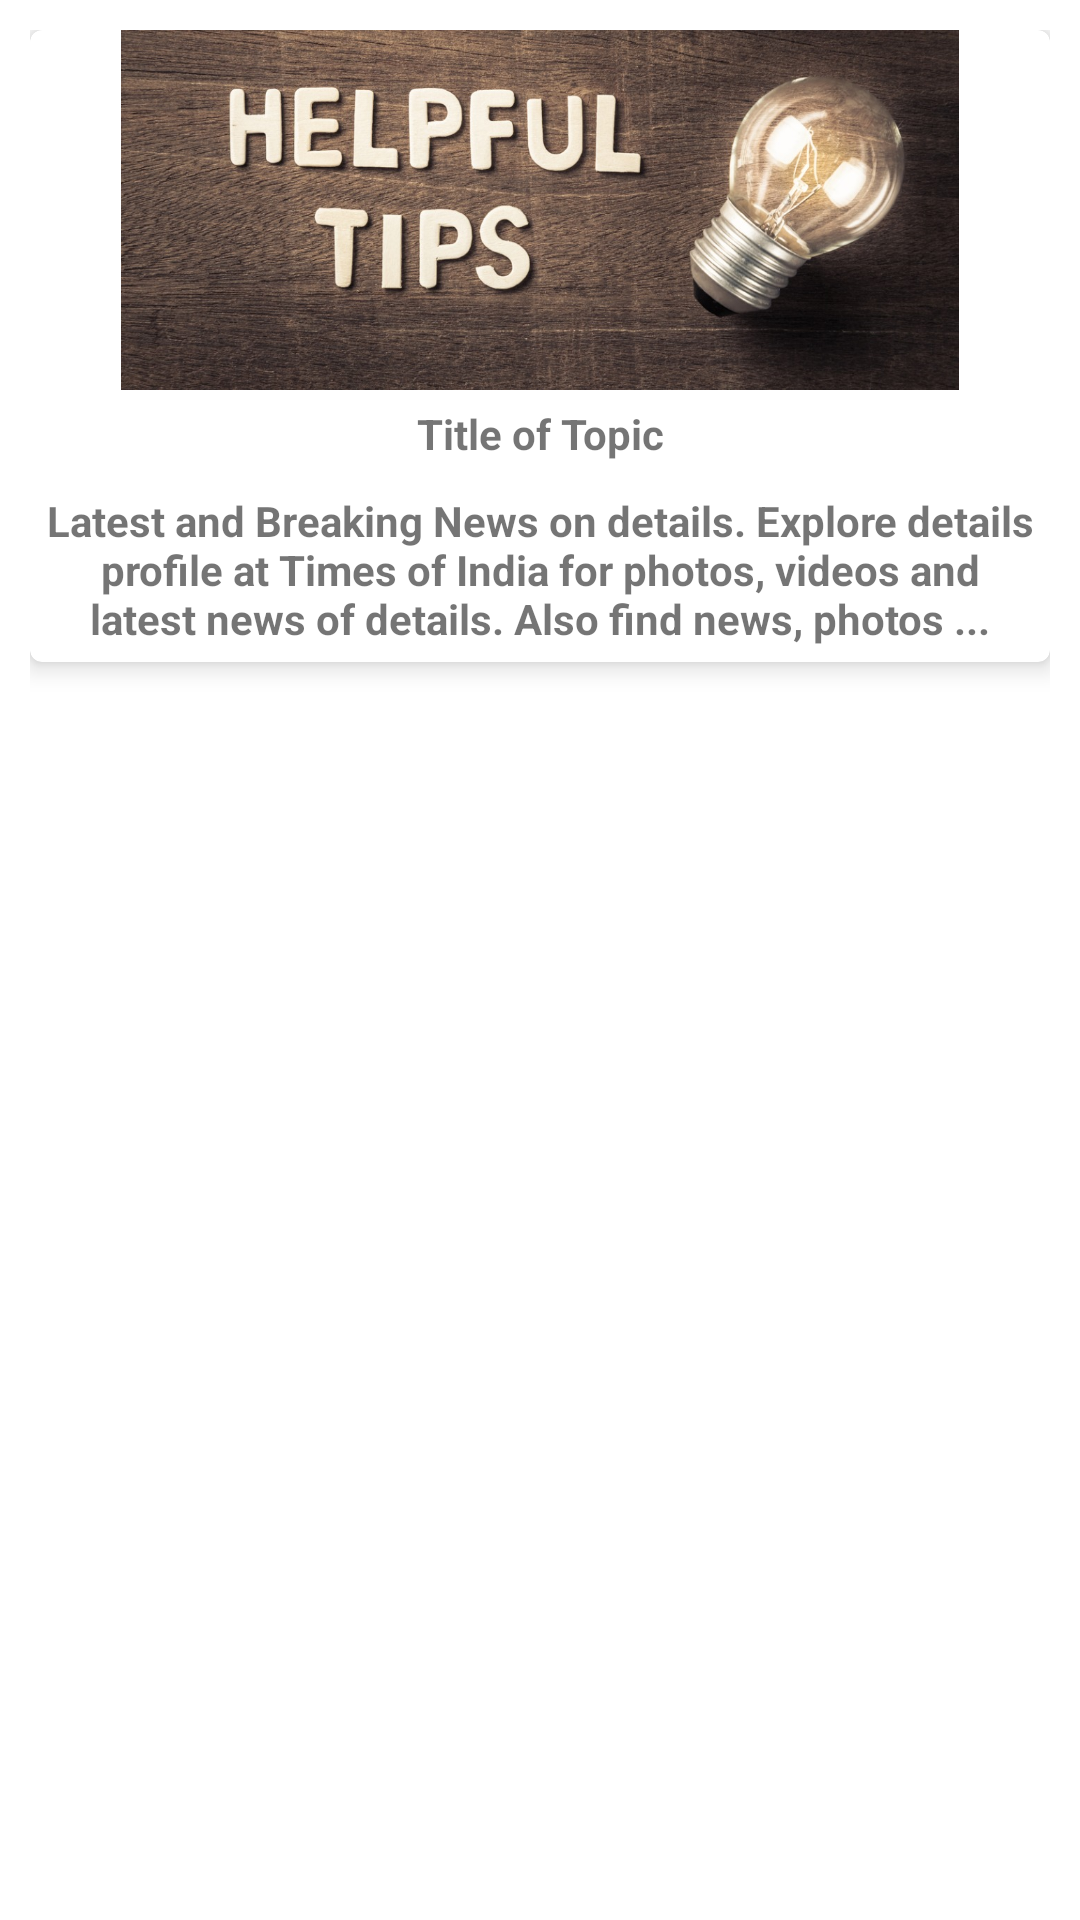

Android layout source for this screen:
<!-- AndroidManifest.xml: application theme Theme.CovidTracking -->
<!-- res/layout/model_details.xml -->
<?xml version="1.0" encoding="utf-8"?>


<RelativeLayout
    xmlns:app="http://schemas.android.com/apk/res-auto"
    xmlns:android="http://schemas.android.com/apk/res/android"
    android:layout_width="wrap_content"
    android:layout_height="wrap_content"
    android:padding="10dp"
    >

<com.google.android.material.card.MaterialCardView
    android:layout_width="match_parent"

    app:cardElevation="5dp"
    android:layout_height="wrap_content">


    <androidx.constraintlayout.widget.ConstraintLayout
        android:layout_width="match_parent"
        android:layout_centerInParent="true"
        android:layout_height="wrap_content"

        >

        <ImageView
            android:id="@+id/model_image_details"
            android:src="@drawable/help_icon"
            app:layout_constraintTop_toTopOf="parent"
            app:layout_constraintLeft_toLeftOf="parent"
            app:layout_constraintRight_toRightOf="parent"
            android:layout_width="match_parent"
            android:layout_height="120dp">

        </ImageView>

        <TextView
            android:id="@+id/model_title_details"
            app:layout_constraintTop_toBottomOf="@id/model_image_details"
            app:layout_constraintLeft_toLeftOf="parent"
            app:layout_constraintRight_toRightOf="parent"
            android:text="Title of Topic"
            android:textAlignment="center"
            android:textStyle="bold"
            android:padding="5dp"
            android:layout_width="match_parent"
            android:layout_height="wrap_content"
            android:gravity="center_horizontal" />


        <ScrollView
            app:layout_constraintTop_toBottomOf="@id/model_title_details"
            app:layout_constraintLeft_toLeftOf="parent"
            app:layout_constraintRight_toRightOf="parent"
            android:layout_width="match_parent"
            android:layout_height="wrap_content">

            <TextView
                android:id="@+id/model_details_text"

                android:text="@string/details"
                android:textAlignment="center"
                android:textStyle="bold"
                android:padding="5dp"
                android:layout_width="wrap_content"
                android:layout_height="wrap_content"
                android:gravity="center_horizontal" />
        </ScrollView>


    </androidx.constraintlayout.widget.ConstraintLayout>

</com.google.android.material.card.MaterialCardView>



</RelativeLayout>
<!-- resources referenced by this layout -->
<resources>
  <!-- drawable help_icon: jpg bitmap (drawable, 219387 bytes) -->
  <string name="details">Latest and Breaking News on details. Explore details profile at Times of India for photos, videos and latest news of details. Also find news, photos ...</string>
  <style name="Theme.CovidTracking" parent="Theme.MaterialComponents.DayNight.NoActionBar">
          
          <item name="colorPrimary">@color/purple_500</item>
          <item name="colorPrimaryVariant">@color/purple_700</item>
          <item name="colorOnPrimary">@color/white</item>
          
          <item name="colorSecondary">@color/teal_200</item>
          <item name="colorSecondaryVariant">@color/teal_700</item>
          <item name="colorOnSecondary">@color/black</item>
          
          <item name="android:statusBarColor" tools:targetApi="l">?attr/colorPrimaryVariant</item>
          
      </style>
  <color name="purple_500">#FF6200EE</color>
  <color name="purple_700">#FF3700B3</color>
  <color name="white">#FFFFFFFF</color>
  <color name="teal_200">#FF03DAC5</color>
  <color name="teal_700">#FF018786</color>
  <color name="black">#FF000000</color>
</resources>
